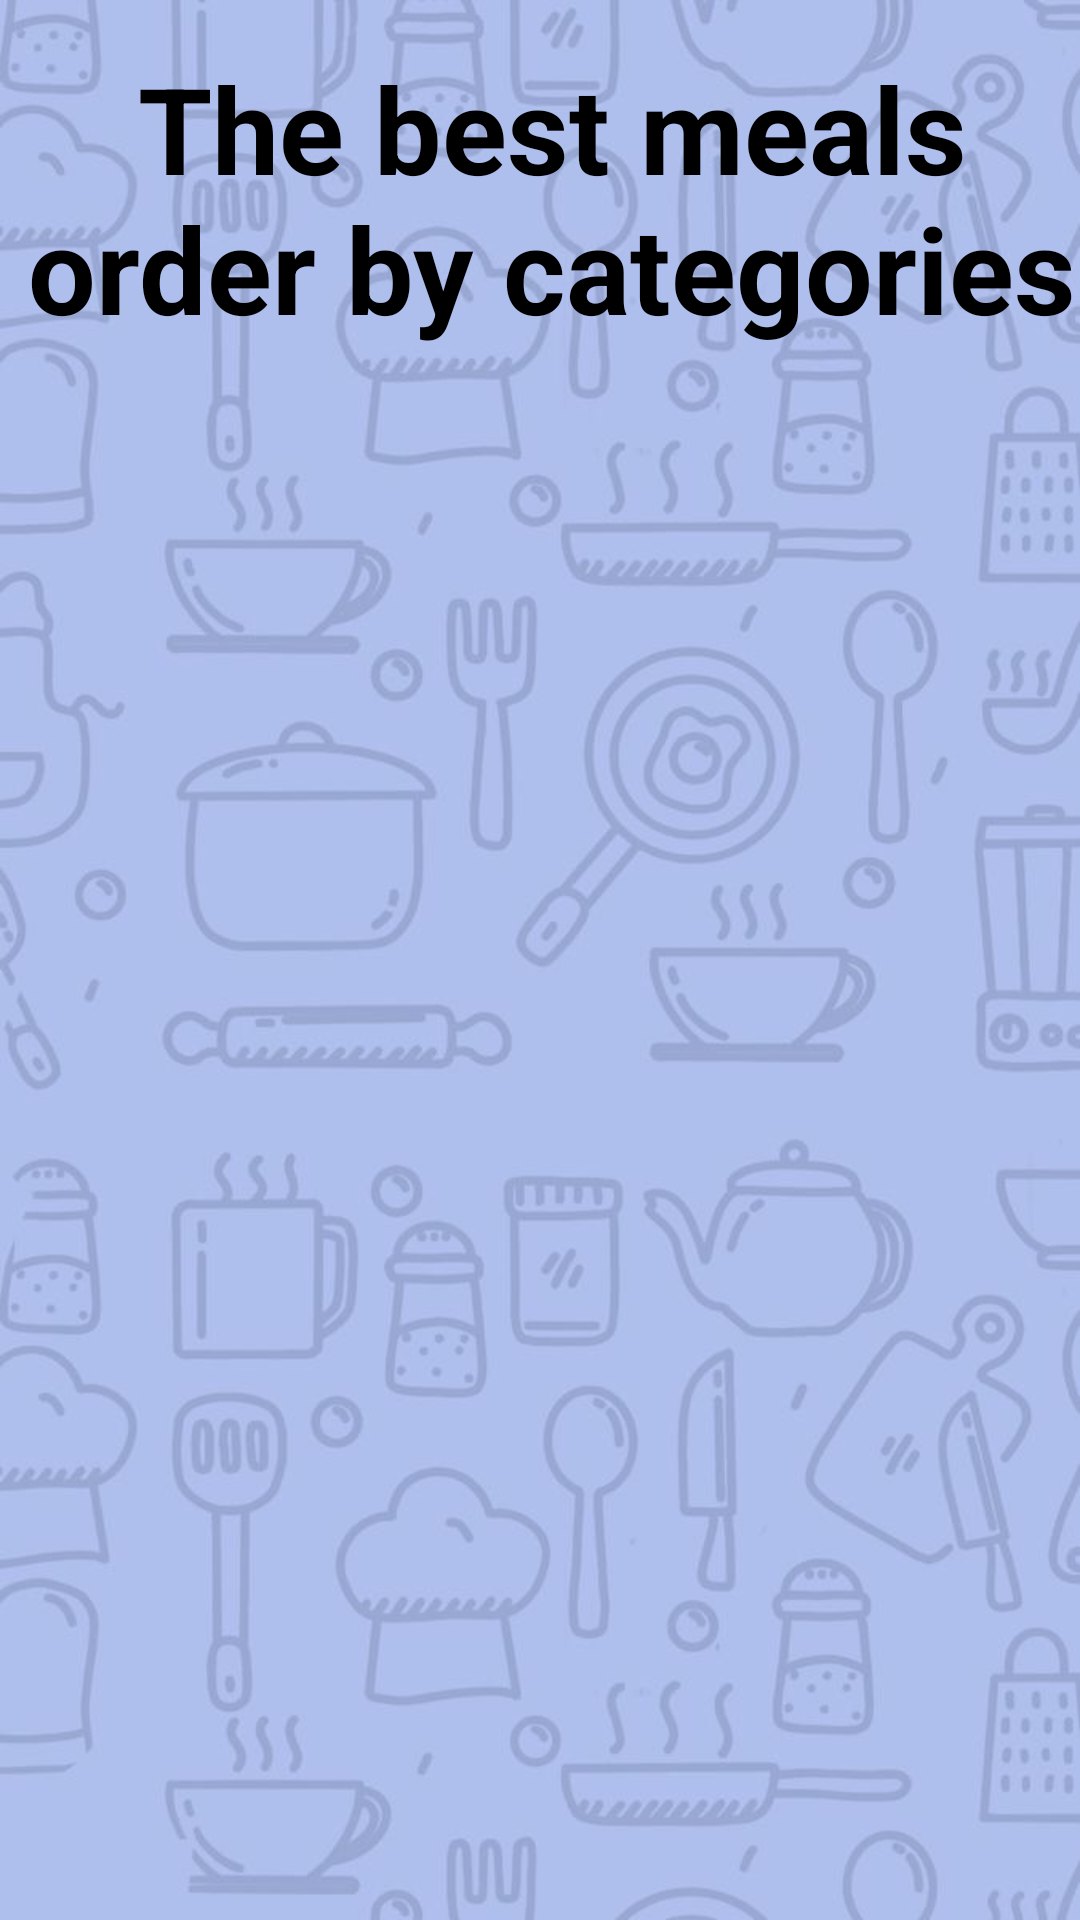

Write the Android layout XML for this screen, with the resource values it uses.
<!-- AndroidManifest.xml: application theme Theme.RecipesApp -->
<!-- res/layout/fragment_category.xml -->
<?xml version="1.0" encoding="utf-8"?>
<androidx.constraintlayout.widget.ConstraintLayout xmlns:android="http://schemas.android.com/apk/res/android"
    xmlns:app="http://schemas.android.com/apk/res-auto"
    xmlns:tools="http://schemas.android.com/tools"
    android:layout_width="match_parent"
    android:layout_height="match_parent"
    android:background="@drawable/appbackground"
    tools:context=".fragment.CategoriesFragment">

    <TextView
        android:id="@+id/tv_title"
        android:layout_width="match_parent"
        android:layout_height="wrap_content"
        android:layout_marginStart="8dp"
        android:layout_marginTop="16dp"
        android:gravity="center"
        android:text="The best meals order by categories"
        android:textColor="@color/black"
        android:textSize="40sp"
        android:textStyle="bold"
        app:layout_constraintStart_toStartOf="parent"
        app:layout_constraintTop_toTopOf="parent" />

    <androidx.recyclerview.widget.RecyclerView
        android:id="@+id/rv_categories"
        android:layout_width="0dp"
        android:layout_height="500dp"

        android:layout_marginStart="16dp"
        android:layout_marginTop="16dp"
        android:layout_marginEnd="16dp"
        android:orientation="vertical"
        app:layoutManager="androidx.recyclerview.widget.LinearLayoutManager"
        app:layout_constraintEnd_toEndOf="parent"
        app:layout_constraintHorizontal_bias="1.0"
        app:layout_constraintStart_toStartOf="parent"
        app:layout_constraintTop_toBottomOf="@+id/tv_title" />

</androidx.constraintlayout.widget.ConstraintLayout>
<!-- resources referenced by this layout -->
<resources>
  <color name="black">#FF000000</color>
  <!-- drawable appbackground: jpeg bitmap (drawable, 49793 bytes) -->
  <style name="Theme.RecipesApp" parent="Base.Theme.RecipesApp" />
  <style name="Base.Theme.RecipesApp" parent="Theme.Material3.DayNight.NoActionBar">
          
  
          <item name="android:colorPrimaryDark">@color/navigation_bar_color</item>
          <item name="colorPrimary">@color/navigation_bar_color</item>
          <item name="colorPrimaryVariant">@color/navigation_bar_color</item>
          <item name="colorOnPrimary">@color/white</item>
  
          <item name="colorSecondary">@color/navigation_bar_color</item>
          <item name="windowActionBar">false</item>
          <item name="windowNoTitle">true</item>
          <item name="android:actionBarItemBackground">@color/navigation_bar_color</item>
  
          
      </style>
  <color name="navigation_bar_color">#3700B3</color>
  <color name="white">#FFFFFFFF</color>
</resources>
